Run: headless pygame with SDL's dummy video driver; simulated clock (each Clock.tick advances the game by its frame time, no real sleeping); random seed 0; keys injected as events and as key.get_pressed() state; mouse plan: one left click at the window centre at the start of phase 2, then a move to the lower-right quarter at the start of phase 3.
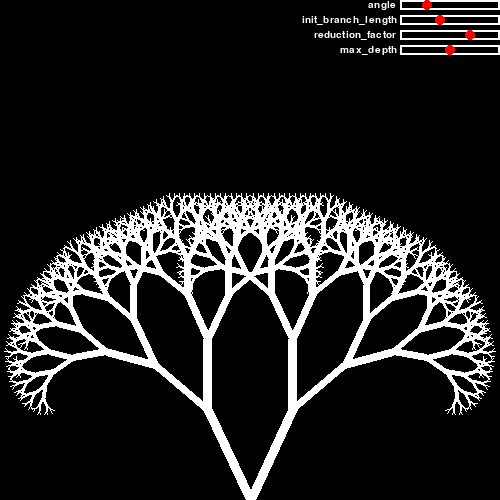
Frame 1 of 4 · flips 1–60 · no input
Frame 2 of 4 · flips 61–180 · clicked the window centre · tapped SPACE, RETURN · held RIGHT (→), D · screen unchanged from frame 1, image omitted
Frame 3 of 4 · flips 181–300 · moved the mouse to the lower-right quarter · held DOWN (↓), S · screen unchanged from frame 2, image omitted
Frame 4 of 4 · flips 301–420 · held LEFT (←), A, UP (↑), W · screen unchanged from frame 3, image omitted

The pygame program that drew these frames:

import pygame
import math
import copy

pygame.init()
scr=pygame.display.set_mode((500,500))

def fractal(angle,init_branch_length,reduction_factor,max_depth,x=250,y=500,path=[]):
    if len(path)>max_depth:
        raise BaseException
    branch_length=init_branch_length*reduction_factor**len(path)
    final_angle=90
    for p in path:
        if p=='L':
            final_angle+=angle
        elif p=='R':
            final_angle-=angle
    left_angle=final_angle+angle
    right_angle=final_angle-angle
    x_step_left=math.cos(math.radians(left_angle))*branch_length
    y_step_left=math.sin(math.radians(left_angle))*branch_length
    x_step_right=math.cos(math.radians(right_angle))*branch_length
    y_step_right=math.sin(math.radians(right_angle))*branch_length
    pygame.draw.line(scr,(255,255,255),(x,y),(x+x_step_left,y-y_step_left),max_depth-len(path))
    pygame.draw.line(scr,(255,255,255),(x,y),(x+x_step_right,y-y_step_right),max_depth-len(path))
    copy_path_left=copy.deepcopy(path)
    copy_path_left.append('L')
    copy_path_right=copy.deepcopy(path)
    copy_path_right.append('R')
    try:
        fractal(angle,init_branch_length,reduction_factor,max_depth,x=x+x_step_left,y=y-y_step_left,path=copy_path_left)
        fractal(angle,init_branch_length,reduction_factor,max_depth,x=x+x_step_right,y=y-y_step_right,path=copy_path_right)
    except BaseException:
        return

angle=25
init_branch_length=100
reduction_factor=0.7
max_depth=10

run=True
while run:
    for event in pygame.event.get():
        if event.type==pygame.QUIT:
            run=False
    scr.fill((0,0,0))
    mouse_x,mouse_y=pygame.mouse.get_pos()
    if pygame.mouse.get_pressed()[0]:
        if 400<=mouse_x<=500 and 0<=mouse_y<=10:
            angle=(mouse_x-400)/100*90
        if 400<=mouse_x<=500 and 15<=mouse_y<=25:
            init_branch_length=(mouse_x-400)/100*250
        if 400<=mouse_x<=500 and 30<=mouse_y<=40:
            reduction_factor=(mouse_x-400)/100
        if 400<=mouse_x<=500 and 45<=mouse_y<=55:
            max_depth=int((mouse_x-400)/100*20)
    fractal(angle,init_branch_length,reduction_factor,max_depth)
    pygame.draw.rect(scr,(255,255,255),[400,0,100,10],2)
    pygame.draw.rect(scr,(255,255,255),[400,15,100,10],2)
    pygame.draw.rect(scr,(255,255,255),[400,30,100,10],2)
    pygame.draw.rect(scr,(255,255,255),[400,45,100,10],2)
    pygame.draw.circle(scr,(255,0,0),(angle/90*100+400,5),5)
    pygame.draw.circle(scr,(255,0,0),(init_branch_length/250*100+400,20),5)
    pygame.draw.circle(scr,(255,0,0),(reduction_factor*100+400,35),5)
    pygame.draw.circle(scr,(255,0,0),(max_depth/20*100+400,50),5)
    scr.blit(pygame.font.SysFont(None,15).render('angle',True,(255,255,255)),(368,0))
    scr.blit(pygame.font.SysFont(None,15).render('init_branch_length',True,(255,255,255)),(302,15))
    scr.blit(pygame.font.SysFont(None,15).render('reduction_factor',True,(255,255,255)),(314,30))
    scr.blit(pygame.font.SysFont(None,15).render('max_depth',True,(255,255,255)),(340,45))
    pygame.display.update()
pygame.quit()
